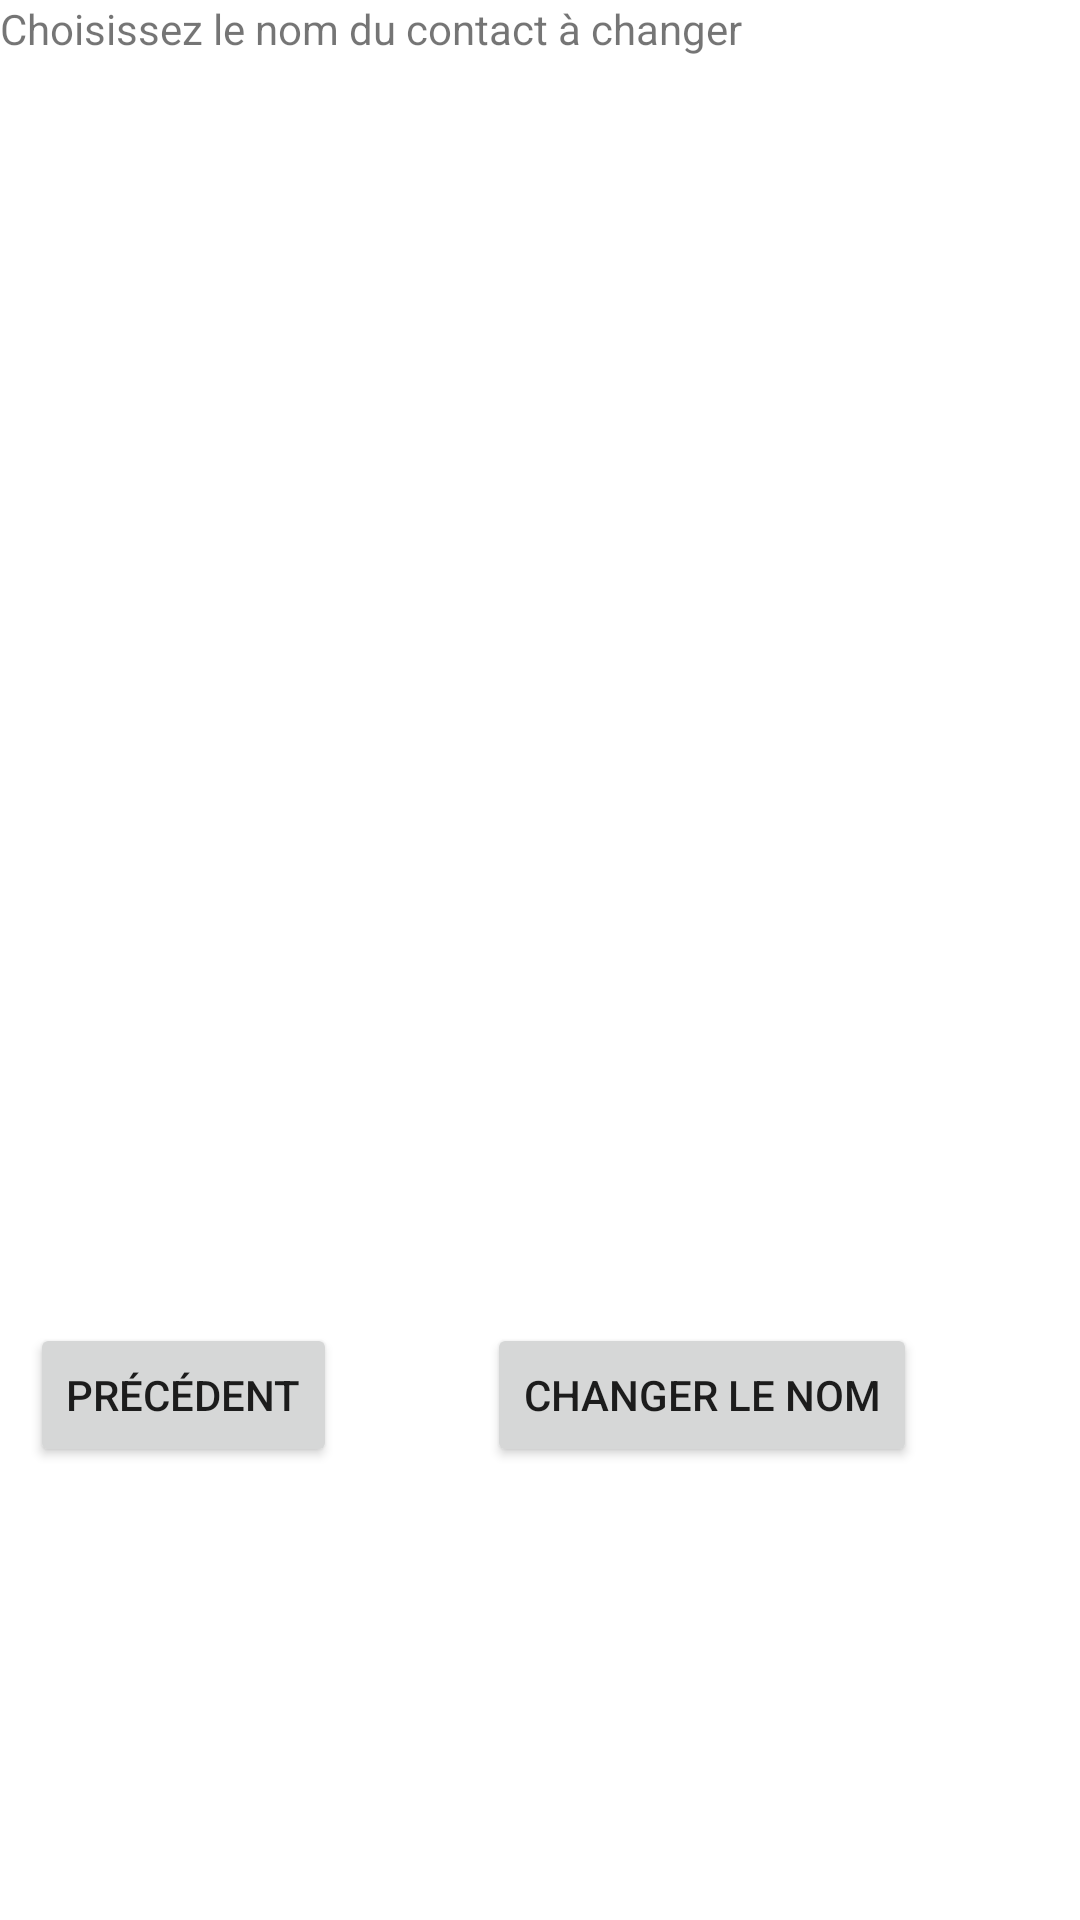

Write the Android layout XML for this screen, with the resource values it uses.
<!-- AndroidManifest.xml: application theme Theme.UE236 -->
<!-- res/layout/activity_third.xml -->
<?xml version="1.0" encoding="utf-8"?>
<LinearLayout xmlns:android="http://schemas.android.com/apk/res/android"
    xmlns:app="http://schemas.android.com/apk/res-auto"
    xmlns:tools="http://schemas.android.com/tools"
    android:layout_width="match_parent"
    android:orientation="vertical"
    android:layout_height="match_parent"
    tools:context=".ThirdActivity">

    <TextView
        android:layout_width="wrap_content"
        android:layout_height="wrap_content"
        android:text="@string/nomContact"/>

    <ListView
        android:id="@+id/choixChange"
        android:layout_width="match_parent"
        android:layout_height="422dp"
        android:choiceMode="singleChoice" />

    <TableRow
        android:layout_width="match_parent"
        android:layout_height="wrap_content">

        <Button
            android:id="@+id/boutonRetour"
            android:layout_width="wrap_content"
            android:layout_height="wrap_content"
            android:text="@string/boutonText2"
            android:layout_marginStart="10dp"/>

        <Button
            android:id="@+id/boutonChange"
            android:layout_width="wrap_content"
            android:layout_height="wrap_content"
            android:text="@string/changeContact"
            android:layout_marginStart="50dp"/>


    </TableRow>

</LinearLayout>
<!-- resources referenced by this layout -->
<resources>
  <string name="boutonText2">Précédent</string>
  <string name="changeContact">Changer le nom</string>
  <string name="nomContact">Choisissez le nom du contact à changer</string>
  <style name="Theme.UE236" parent="Theme.MaterialComponents.DayNight.DarkActionBar">
          
          <item name="colorPrimary">@color/purple_500</item>
          <item name="colorPrimaryVariant">@color/purple_700</item>
          <item name="colorOnPrimary">@color/white</item>
          
          <item name="colorSecondary">@color/teal_200</item>
          <item name="colorSecondaryVariant">@color/teal_700</item>
          <item name="colorOnSecondary">@color/black</item>
          
          <item name="android:statusBarColor" tools:targetApi="l">?attr/colorPrimaryVariant</item>
          
      </style>
  <color name="purple_500">#EA6D00</color>
  <color name="purple_700">#004393</color>
  <color name="white">#FFFFFFFF</color>
  <color name="teal_200">#02AC9B</color>
  <color name="teal_700">#015756</color>
  <color name="black">#FF000000</color>
</resources>
